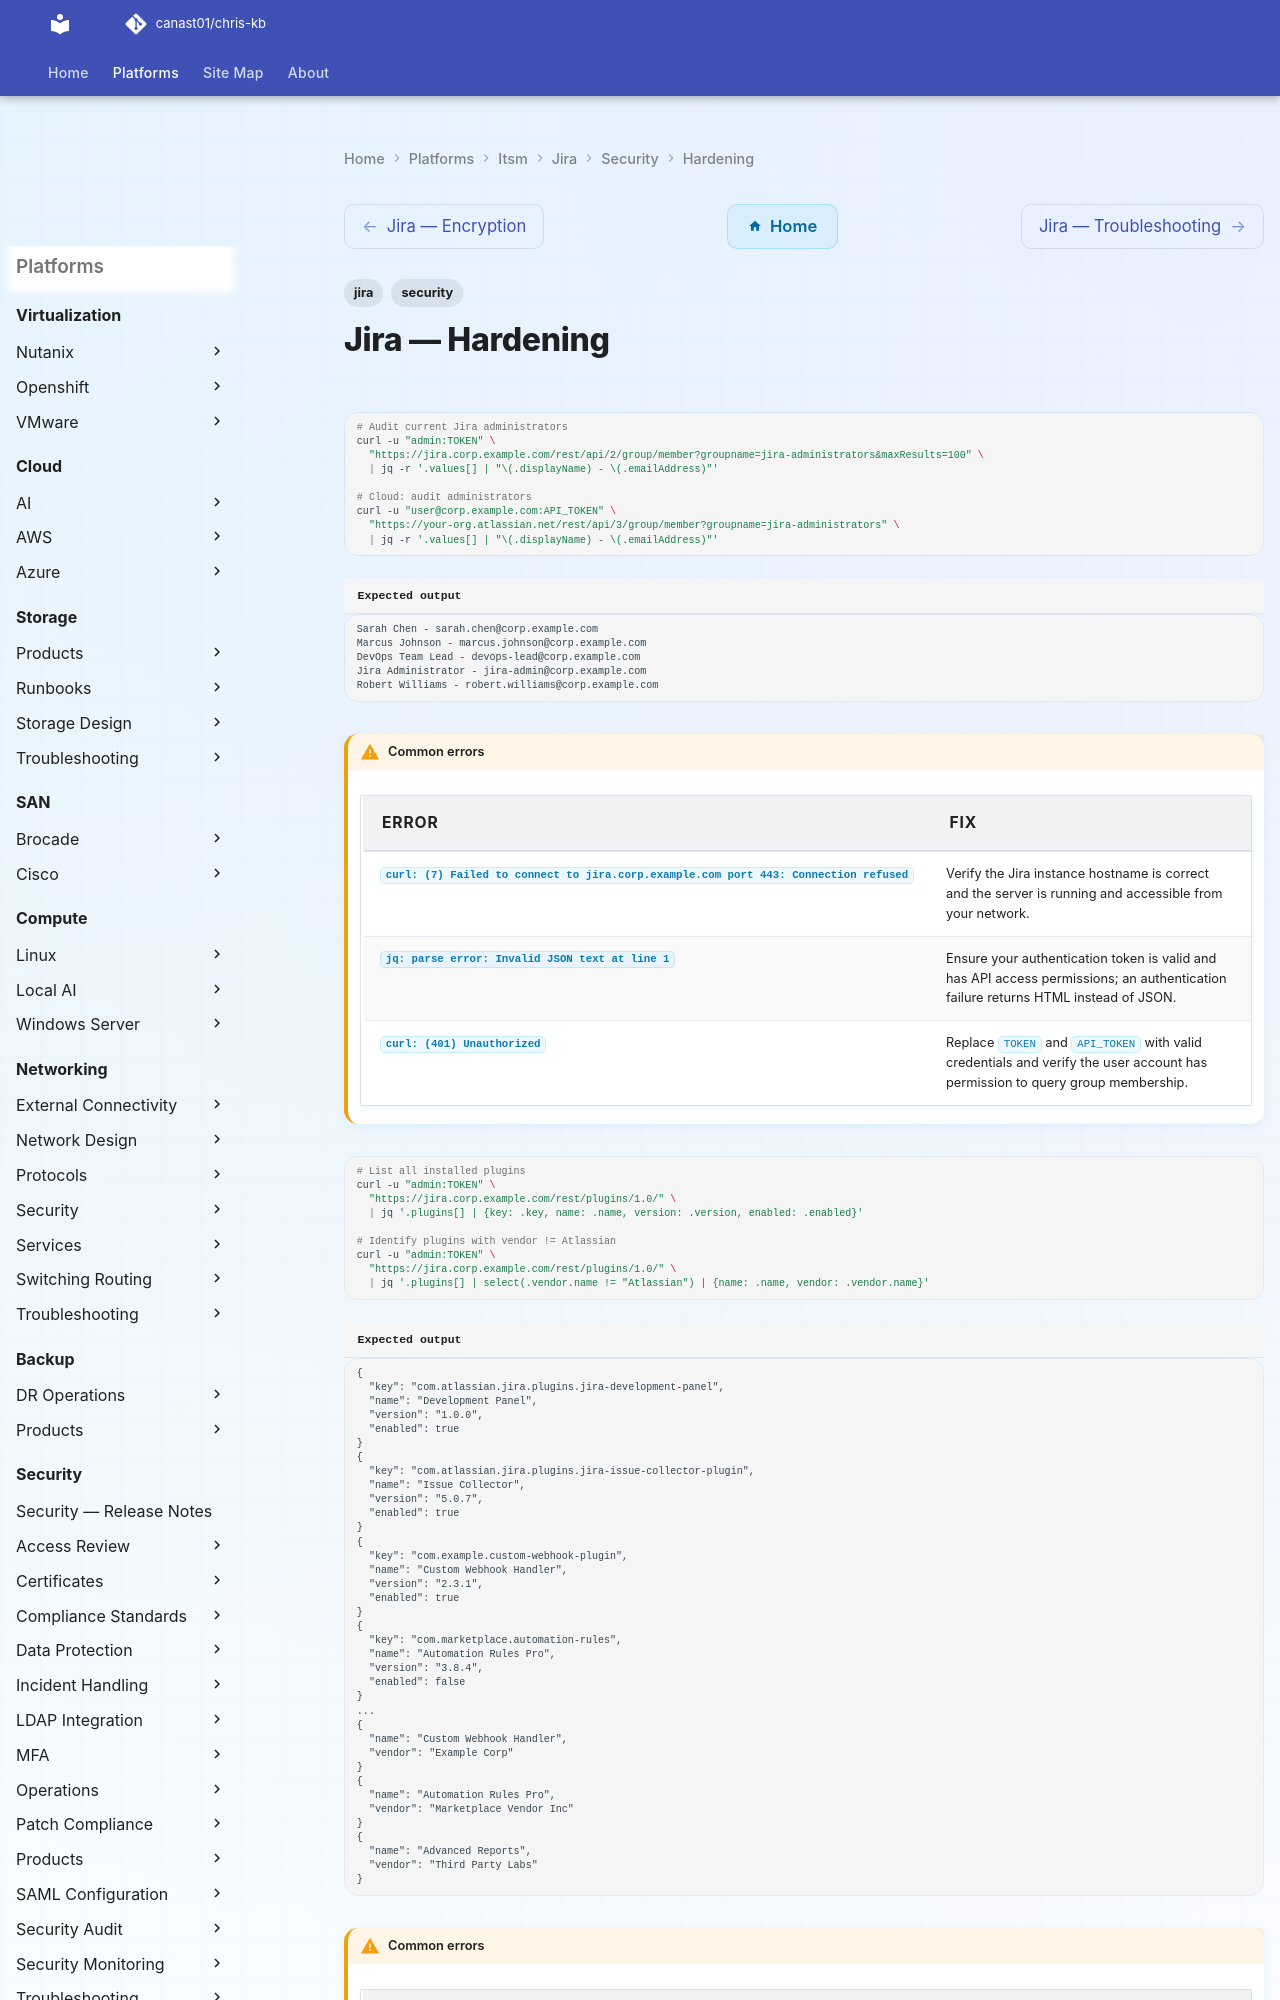

repository: canast01/chris-kb · page: itsm/jira/security/hardening/index.html · generator: mkdocs

---
tags:
  - jira
  - security
---
# Jira — Hardening

```bash
# Audit current Jira administrators
curl -u "admin:TOKEN" \
  "https://jira.corp.example.com/rest/api/2/group/member?groupname=jira-administrators&maxResults=100" \
  | jq -r '.values[] | "\(.displayName) - \(.emailAddress)"'

# Cloud: audit administrators
curl -u "user@corp.example.com:API_TOKEN" \
  "https://your-org.atlassian.net/rest/api/3/group/member?groupname=jira-administrators" \
  | jq -r '.values[] | "\(.displayName) - \(.emailAddress)"'
```


```text title="Expected output"
Sarah Chen - sarah.chen@corp.example.com
Marcus Johnson - marcus.johnson@corp.example.com
DevOps Team Lead - devops-lead@corp.example.com
Jira Administrator - jira-admin@corp.example.com
Robert Williams - robert.williams@corp.example.com
```

!!! warning "Common errors"
    | Error | Fix |
    |---|---|
    | `curl: (7) Failed to connect to jira.corp.example.com port 443: Connection refused` | Verify the Jira instance hostname is correct and the server is running and accessible from your network. |
    | `jq: parse error: Invalid JSON text at line 1` | Ensure your authentication token is valid and has API access permissions; an authentication failure returns HTML instead of JSON. |
    | `curl: (401) Unauthorized` | Replace `TOKEN` and `API_TOKEN` with valid credentials and verify the user account has permission to query group membership. |
```bash
# List all installed plugins
curl -u "admin:TOKEN" \
  "https://jira.corp.example.com/rest/plugins/1.0/" \
  | jq '.plugins[] | {key: .key, name: .name, version: .version, enabled: .enabled}'

# Identify plugins with vendor != Atlassian
curl -u "admin:TOKEN" \
  "https://jira.corp.example.com/rest/plugins/1.0/" \
  | jq '.plugins[] | select(.vendor.name != "Atlassian") | {name: .name, vendor: .vendor.name}'
```

```text title="Expected output"
{
  "key": "com.atlassian.jira.plugins.jira-development-panel",
  "name": "Development Panel",
  "version": "1.0.0",
  "enabled": true
}
{
  "key": "com.atlassian.jira.plugins.jira-issue-collector-plugin",
  "name": "Issue Collector",
  "version": "5.0.7",
  "enabled": true
}
{
  "key": "com.example.custom-webhook-plugin",
  "name": "Custom Webhook Handler",
  "version": "2.3.1",
  "enabled": true
}
{
  "key": "com.marketplace.automation-rules",
  "name": "Automation Rules Pro",
  "version": "3.8.4",
  "enabled": false
}
...
{
  "name": "Custom Webhook Handler",
  "vendor": "Example Corp"
}
{
  "name": "Automation Rules Pro",
  "vendor": "Marketplace Vendor Inc"
}
{
  "name": "Advanced Reports",
  "vendor": "Third Party Labs"
}
```
